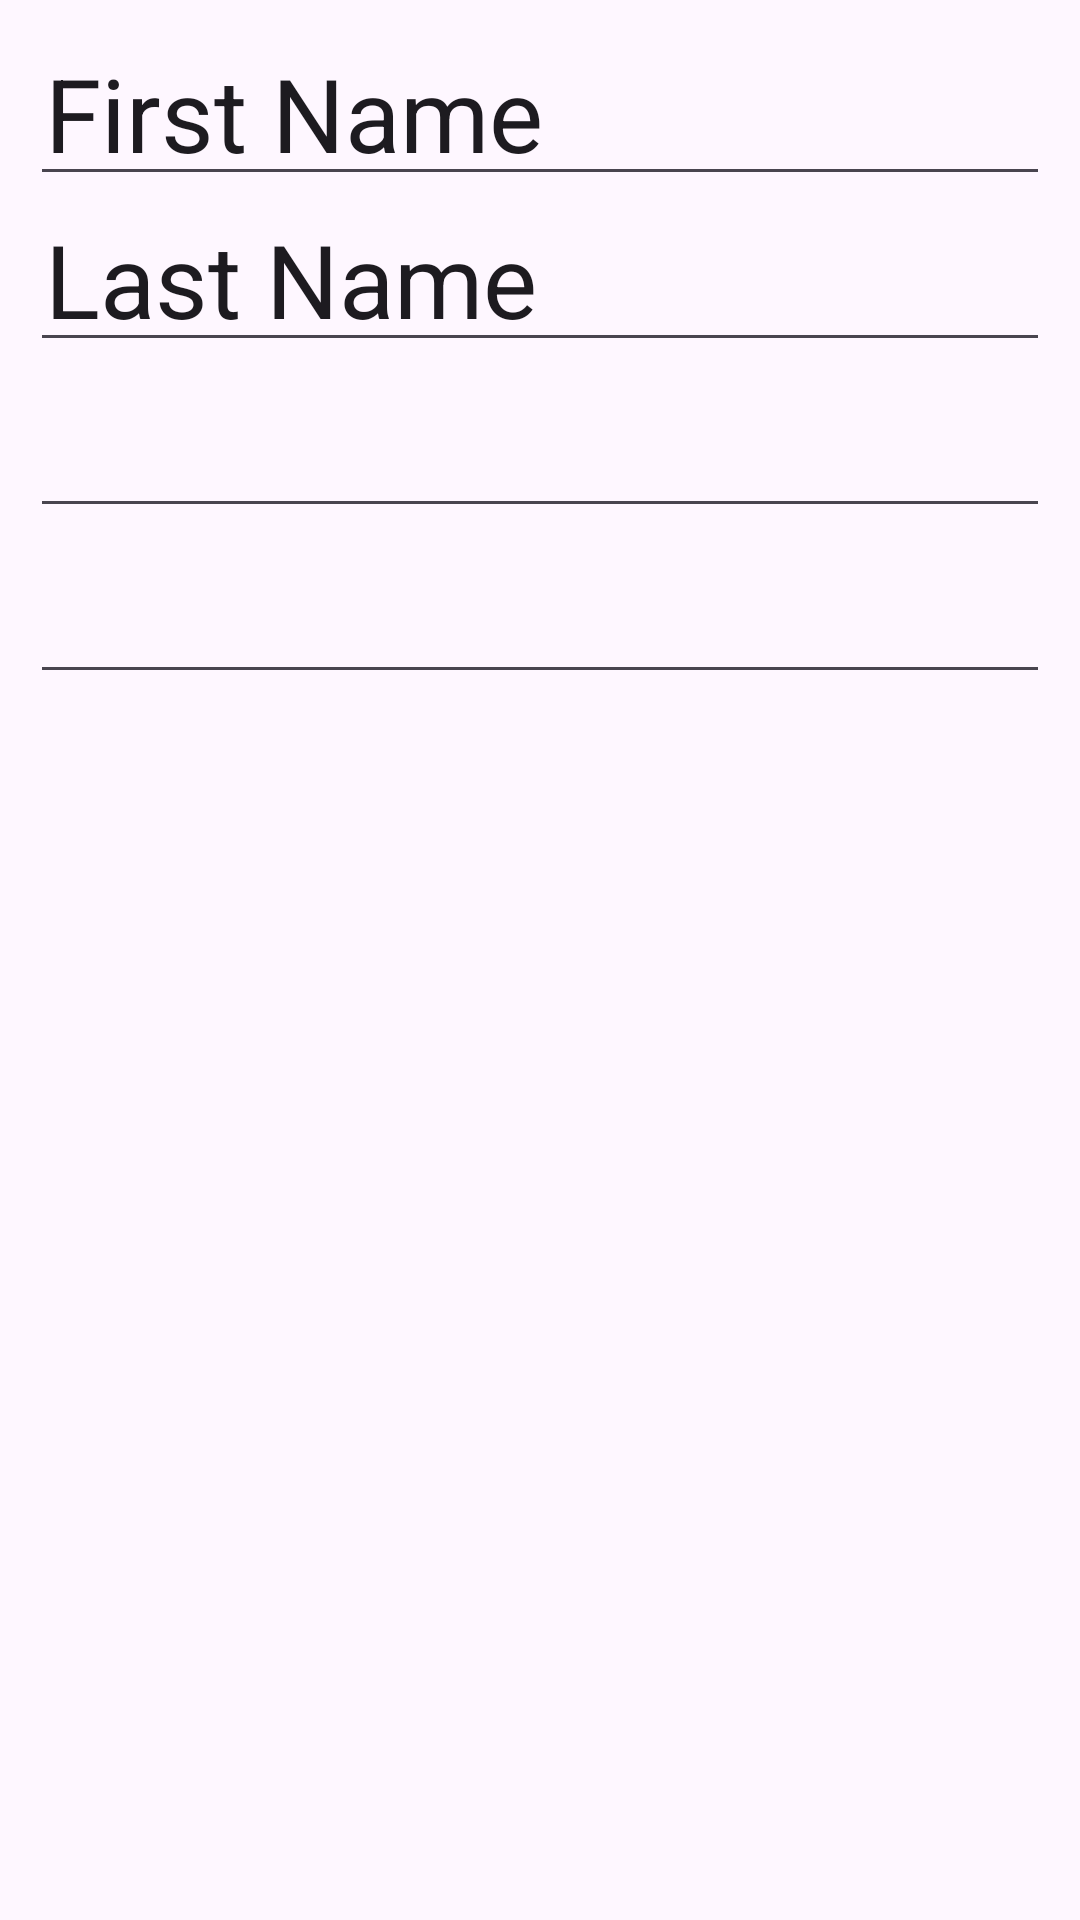

Here is an Android app screen rendered from its layout file. Give the layout XML and the strings, colors and styles it references.
<!-- AndroidManifest.xml: application theme Theme.Android_Homework_RecyclerView -->
<!-- res/layout/activity_one_client.xml -->
<?xml version="1.0" encoding="utf-8"?>
<LinearLayout xmlns:android="http://schemas.android.com/apk/res/android"
    xmlns:app="http://schemas.android.com/apk/res-auto"
    xmlns:tools="http://schemas.android.com/tools"
    android:id="@+id/main"
    android:layout_width="match_parent"
    android:layout_height="match_parent"
    android:orientation="vertical"
    android:padding="10dp"
    android:paddingTop="20dp"
    tools:context=".OneClientActivity">

    <EditText
        android:id="@+id/firstNameEditText"
        android:layout_width="match_parent"
        android:layout_height="wrap_content"
        android:ems="10"
        android:inputType="text"
        android:padding="5dp"
        android:text="First Name"
        android:textSize="34sp" />

    <EditText
        android:id="@+id/lastNameEditText"
        android:layout_width="match_parent"
        android:layout_height="wrap_content"
        android:ems="10"
        android:inputType="text"
        android:padding="5dp"
        android:text="Last Name"
        android:textSize="34sp" />

    <EditText
        android:id="@+id/phoneNumberTextPhone"
        android:layout_width="match_parent"
        android:layout_height="wrap_content"
        android:ems="10"
        android:inputType="phone"
        android:padding="5dp"
        android:textSize="34sp" />

    <EditText
        android:id="@+id/birthDateEditTextDate"
        android:layout_width="match_parent"
        android:layout_height="wrap_content"
        android:ems="10"
        android:inputType="date"
        android:padding="5dp"
        android:textSize="34sp" />
</LinearLayout>
<!-- resources referenced by this layout -->
<resources>
  <style name="Theme.Android_Homework_RecyclerView" parent="Base.Theme.Android_Homework_RecyclerView" />
  <style name="Base.Theme.Android_Homework_RecyclerView" parent="Theme.Material3.DayNight">
  
      </style>
</resources>
